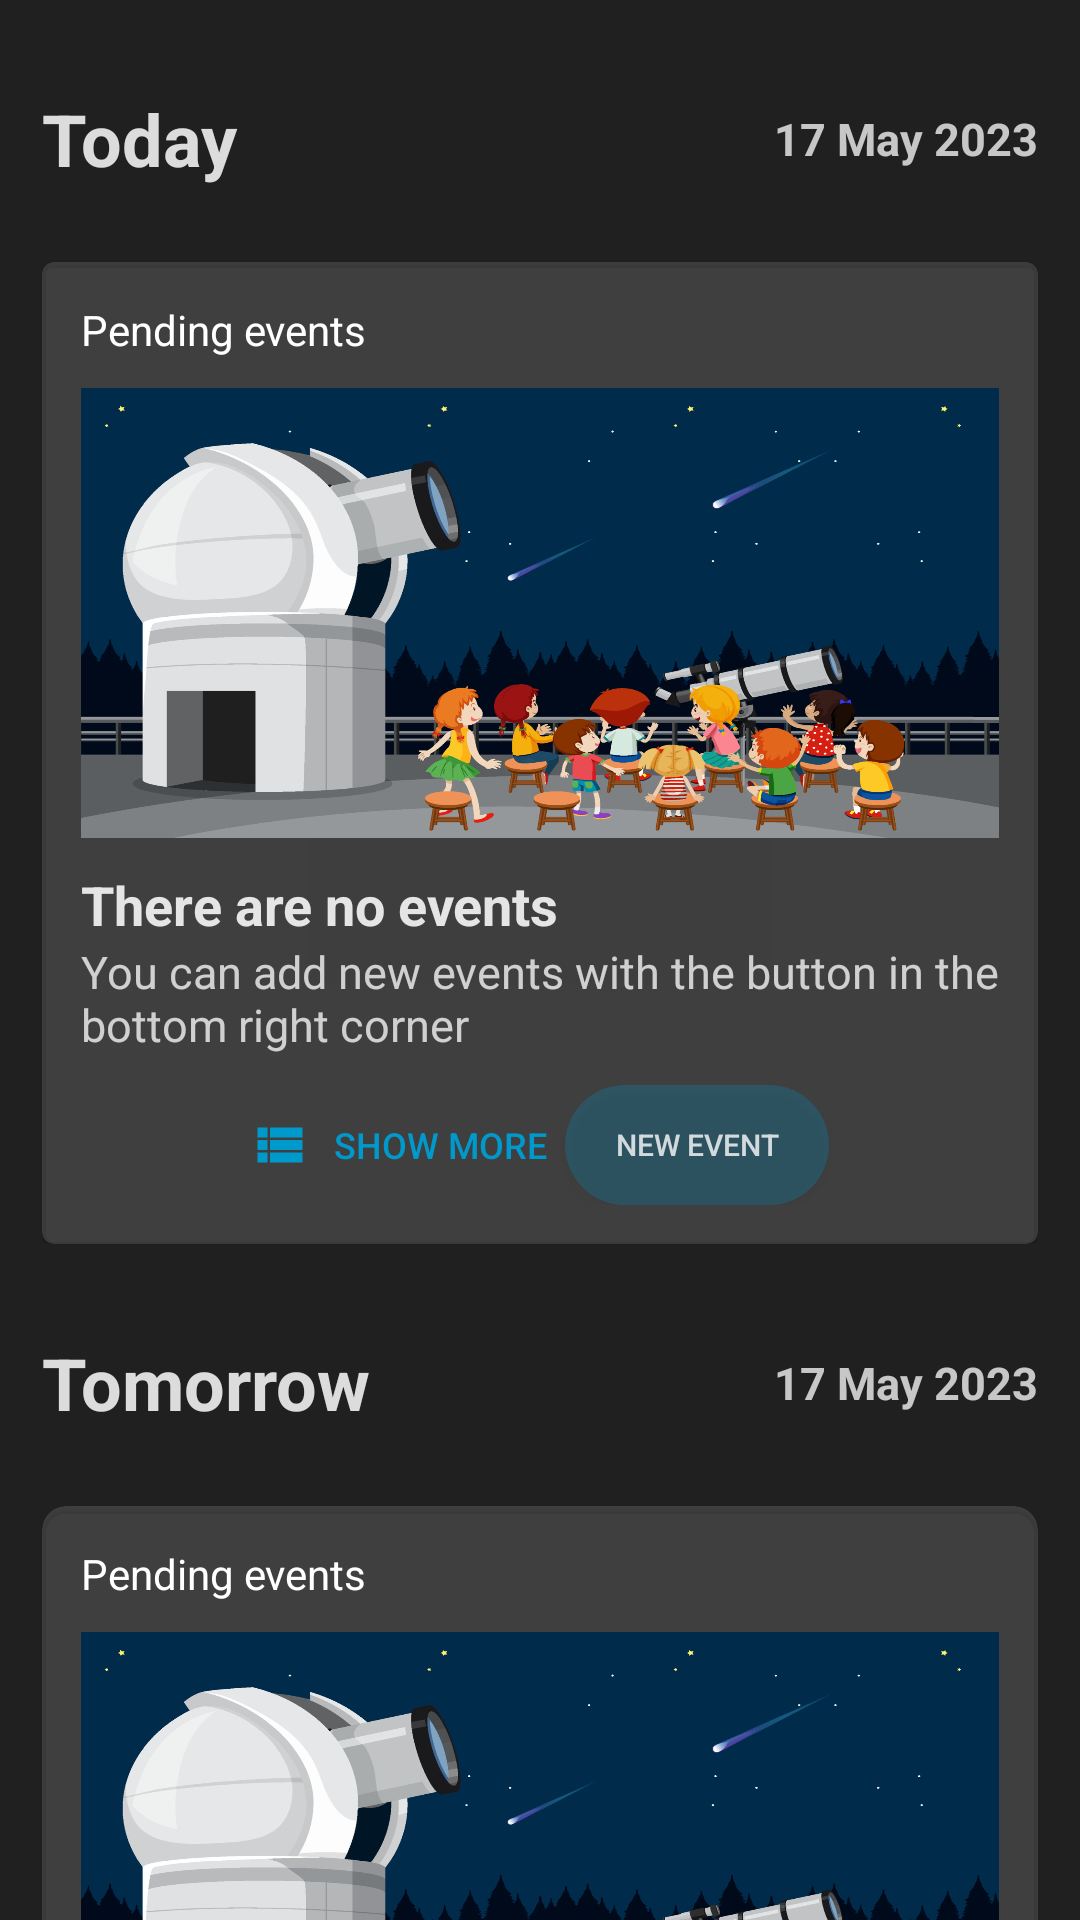

Layout XML and referenced resources for this Android screen:
<!-- AndroidManifest.xml: application theme Theme.StudentAssistent.NoActionBar -->
<!-- res/layout/fragment_home.xml -->
<?xml version="1.0" encoding="utf-8"?>
<ScrollView xmlns:android="http://schemas.android.com/apk/res/android"
    xmlns:app="http://schemas.android.com/apk/res-auto"
    xmlns:tools="http://schemas.android.com/tools"
    android:layout_width="match_parent"
    android:layout_height="match_parent"
    android:background="@color/dark"
    android:paddingHorizontal="14dp"
    tools:context=".ui.home.HomeFragment"
    tools:ignore="SpeakableTextPresentCheck"
    android:scrollbars="none">

    <LinearLayout
        android:layout_width="match_parent"
        android:layout_height="wrap_content"
        android:orientation="vertical"
        android:paddingTop="30dp">

        <RelativeLayout
            android:id="@+id/section_today"
            android:layout_marginBottom="30dp"
            android:layout_width="match_parent"
            android:layout_height="wrap_content">

            <RelativeLayout
                android:id="@+id/date_datail"
                android:layout_width="match_parent"
                android:layout_height="wrap_content"
                android:layout_alignParentStart="true"
                android:layout_alignParentTop="true"
                android:layout_alignParentEnd="true"
                android:layout_marginBottom="25dp">

                <TextView
                    android:layout_width="wrap_content"
                    android:layout_height="wrap_content"
                    android:layout_alignParentStart="true"
                    android:text="Today"
                    android:textColor="#D7FFFFFF"
                    android:textSize="24sp"
                    android:textStyle="bold" />

                <TextView
                    android:layout_width="wrap_content"
                    android:layout_height="wrap_content"
                    android:layout_alignParentEnd="true"
                    android:layout_centerVertical="true"
                    android:textColor="#C1FFFEFE"
                    android:textSize="15sp"
                    android:textStyle="bold"
                    android:text="17 May 2023" />
            </RelativeLayout>

            <com.google.android.material.card.MaterialCardView
                android:layout_width="match_parent"
                android:layout_height="wrap_content"
                android:layout_below="@id/date_datail"
                app:cardBackgroundColor="@color/card_bg">

                <LinearLayout
                    android:layout_width="match_parent"
                    android:layout_height="wrap_content"
                    android:orientation="vertical"
                    android:padding="13dp">

                    <TextView
                        android:layout_width="wrap_content"
                        android:layout_height="wrap_content"
                        android:layout_gravity="center_vertical"
                        android:layout_marginBottom="10dp"
                        android:drawableStart="@drawable/outline_book_24"
                        android:drawablePadding="7dp"
                        android:drawableTint="#C8FFFFFF"
                        android:text="Pending events"
                        android:textColor="@color/white" />

                    <ImageView
                        android:layout_width="match_parent"
                        android:layout_height="150dp"
                        android:scaleType="fitXY"
                        android:layout_marginBottom="10dp"
                        app:srcCompat="@drawable/assets_dark" />

                    <TextView
                        android:layout_width="wrap_content"
                        android:layout_height="wrap_content"
                        android:text="There are no events"
                        android:textColor="#DDFFFFFF"
                        android:textStyle="bold"
                        android:textSize="18sp"/>

                    <TextView
                        android:layout_width="wrap_content"
                        android:layout_height="wrap_content"
                        android:textSize="15sp"
                        android:text="@string/add_events_string"
                        android:textColor="#C1FFFFFF"/>

                    <LinearLayout
                        android:layout_width="match_parent"
                        android:layout_height="wrap_content"
                        android:gravity="center"
                        android:orientation="horizontal"
                        android:layout_marginTop="10dp">

                        <androidx.appcompat.widget.AppCompatButton
                            android:layout_width="wrap_content"
                            android:layout_height="40dp"
                            android:textSize="12sp"
                            android:textColor="@android:color/holo_blue_dark"
                            android:background="@android:color/transparent"
                            android:drawableStart="@drawable/baseline_view_list"
                            android:drawablePadding="8dp"
                            android:drawableTint="@android:color/holo_blue_dark"
                            android:text="show more"
                            android:layout_marginRight="6dp"/>

                        <androidx.appcompat.widget.AppCompatButton
                            android:layout_width="wrap_content"
                            android:layout_height="40dp"
                            android:paddingHorizontal="12dp"
                            android:text="New event"
                            android:drawableStart="@drawable/baseline_add"
                            android:drawablePadding="1dp"
                            android:drawableTint="#C9FFFFFF"
                            android:textColor="#C9FFFFFF"
                            android:background="@drawable/button_rounded"
                            android:textSize="10sp" />
                    </LinearLayout>

                </LinearLayout>

            </com.google.android.material.card.MaterialCardView>
        </RelativeLayout>

        <RelativeLayout
            android:id="@+id/section_tomorrow"
            android:layout_width="match_parent"
            android:layout_height="wrap_content"
            android:layout_marginBottom="30dp">

            <RelativeLayout
                android:id="@+id/tomorrow_date_datail"
                android:layout_width="match_parent"
                android:layout_height="wrap_content"
                android:layout_alignParentStart="true"
                android:layout_alignParentTop="true"
                android:layout_alignParentEnd="true"
                android:layout_marginBottom="25dp">

                <TextView
                    android:layout_width="wrap_content"
                    android:layout_height="wrap_content"
                    android:layout_alignParentStart="true"
                    android:text="Tomorrow"
                    android:textColor="#D7FFFFFF"
                    android:textSize="24sp"
                    android:textStyle="bold" />

                <TextView
                    android:layout_width="wrap_content"
                    android:layout_height="wrap_content"
                    android:layout_alignParentEnd="true"
                    android:layout_centerVertical="true"
                    android:textColor="#C1FFFEFE"
                    android:textSize="15sp"
                    android:textStyle="bold"
                    android:text="17 May 2023" />
            </RelativeLayout>

            <com.google.android.material.card.MaterialCardView
                android:layout_width="match_parent"
                android:layout_height="wrap_content"
                android:layout_below="@id/tomorrow_date_datail"
                app:cardBackgroundColor="#23FFFFFF"
                app:cardCornerRadius="8dp">

                <LinearLayout
                    android:layout_width="match_parent"
                    android:layout_height="wrap_content"
                    android:orientation="vertical"
                    android:padding="13dp">

                    <TextView
                        android:layout_width="wrap_content"
                        android:layout_height="wrap_content"
                        android:layout_gravity="center_vertical"
                        android:layout_marginBottom="10dp"
                        android:drawableStart="@drawable/outline_book_24"
                        android:drawablePadding="7dp"
                        android:drawableTint="#C8FFFFFF"
                        android:text="Pending events"
                        android:textColor="@color/white" />

                    <ImageView
                        android:layout_width="match_parent"
                        android:layout_height="150dp"
                        android:scaleType="fitXY"
                        android:layout_marginBottom="10dp"
                        app:srcCompat="@drawable/assets_dark" />

                    <TextView
                        android:layout_width="wrap_content"
                        android:layout_height="wrap_content"
                        android:text="There are no events"
                        android:textColor="#DDFFFFFF"
                        android:textStyle="bold"
                        android:textSize="18sp"/>

                    <TextView
                        android:layout_width="wrap_content"
                        android:layout_height="wrap_content"
                        android:textSize="15sp"
                        android:text="@string/add_events_string"
                        android:textColor="#C1FFFFFF"/>

                    <LinearLayout
                        android:layout_width="match_parent"
                        android:layout_height="wrap_content"
                        android:gravity="center"
                        android:orientation="horizontal"
                        android:layout_marginTop="10dp">

                        <androidx.appcompat.widget.AppCompatButton
                            android:layout_width="wrap_content"
                            android:layout_height="40dp"
                            android:textSize="12sp"
                            android:textColor="@android:color/holo_blue_dark"
                            android:background="@android:color/transparent"
                            android:drawableStart="@drawable/baseline_view_list"
                            android:drawablePadding="8dp"
                            android:drawableTint="@android:color/holo_blue_dark"
                            android:text="show more"
                            android:layout_marginRight="6dp"/>

                        <androidx.appcompat.widget.AppCompatButton
                            android:layout_width="wrap_content"
                            android:layout_height="40dp"
                            android:paddingHorizontal="12dp"
                            android:text="New event"
                            android:drawableStart="@drawable/baseline_add"
                            android:drawablePadding="1dp"
                            android:drawableTint="#C9FFFFFF"
                            android:textColor="#C9FFFFFF"
                            android:background="@drawable/button_rounded"
                            android:textSize="10sp" />
                    </LinearLayout>

                </LinearLayout>

            </com.google.android.material.card.MaterialCardView>
        </RelativeLayout>

    </LinearLayout>

</ScrollView>
<!-- resources referenced by this layout -->
<resources>
  <color name="card_bg">#23FFFFFF</color>
  <color name="dark">#202020</color>
  <color name="white">#FFFFFFFF</color>
  <!-- drawable assets_dark: jpg bitmap (drawable, 290641 bytes) -->
  <!-- drawable baseline_view_list (drawable) -->
  <vector android:autoMirrored="true" android:height="20dp"
      android:tint="#FFFFFF" android:viewportHeight="24"
      android:viewportWidth="24" android:width="20dp" xmlns:android="http://schemas.android.com/apk/res/android">
      <path android:fillColor="@android:color/white" android:pathData="M3,14h4v-4H3V14zM3,19h4v-4H3V19zM3,9h4V5H3V9zM8,14h13v-4H8V14zM8,19h13v-4H8V19zM8,5v4h13V5H8z"/>
  </vector>
  <!-- drawable button_rounded (drawable) -->
  <?xml version="1.0" encoding="utf-8"?>
  <shape android:shape="rectangle" xmlns:android="http://schemas.android.com/apk/res/android">
      <solid android:color="#400099CC" />
      <corners android:radius="22dp"/>
  </shape>
  <string name="add_events_string">You can add new events with the button in the bottom right corner</string>
  <style name="Theme.StudentAssistent.NoActionBar">
          <item name="windowActionBar">false</item>
          <item name="windowNoTitle">true</item>
          <item name="android:actionBarStyle">@style/ThemeActionBar</item>
          <item name="android:windowActionBarOverlay">true</item>
      </style>
  <style name="ThemeActionBar">
          parent="Widget.AppCompat.Light.ActionBar.Solid"&gt;
          <item name="android:background">@null</item>
          
          <item name="background">@null</item>
      </style>
</resources>
